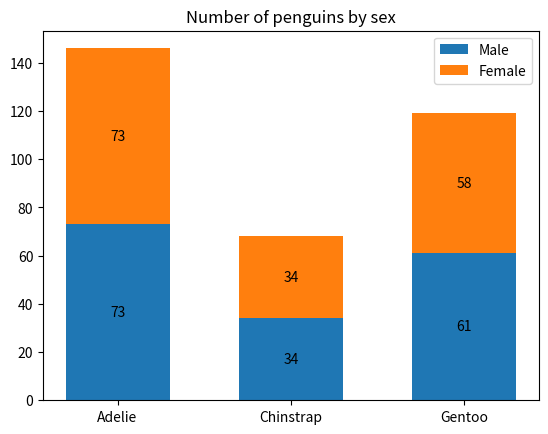

This chart was generated by the following Python code:
import numpy as np
import matplotlib.pyplot as plt

species = ('Adelie', 'Chinstrap', 'Gentoo')
sex_counts = {
    'Male': np.array([73, 34, 61]),
    'Female': np.array([73, 34, 58]),
}
width = 0.6  # the width of the bars: can also be len(x) sequence


fig, ax = plt.subplots()
bottom = np.zeros(3)

for sex, sex_count in sex_counts.items():
    p = ax.bar(species, sex_count, width, label=sex, bottom=bottom)
    bottom += sex_count

    ax.bar_label(p, label_type='center')

ax.set_title('Number of penguins by sex')
ax.legend()

plt.show()